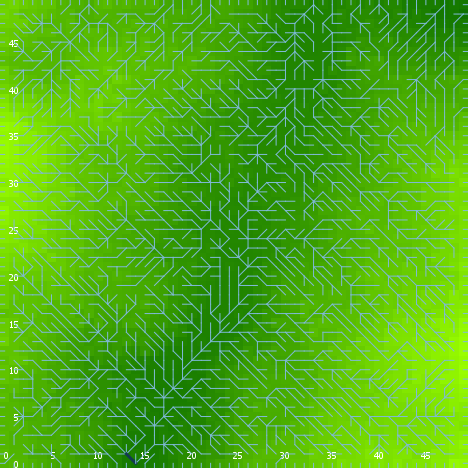

Data behind this chart, as committed beside it:
export-world data (NetLogo 6.0.4)
land_05_withInitialEcologicalCommunity.n…
06/24/2020 22:23:33:308 +0100
RANDOM STATE
0 0 -1727483681 44 1.2211908045404642 fa…
GLOBALS
min-pxcor, max-pxcor, min-pycor, max-pycor, perspective, subject, nextIndex, directed-links, ticks, display-mode, ecol_brushfrequencyinflection, ecol_brushfrequencyrate, ecol_grassfrequencyinflection, ecol_grassfrequencyrate, ecol_woodfrequencyinflection, ecol_woodfrequencyrate, elevationdistribution, elev_algorithm-style, elev_featureanglerange, elev_inversioniterations, elev_noise, elev_numdepressions, elev_numprotuberances, elev_numranges
0, 49, 0, 49, 0, nobody, 2600, "UNDIRECTED", -1, "elevation (m)", 5.707, 0.01875, 2.515, 0.07049, 10.39, 0.01975, [40.33984418238213 32.90207170943033 32.…, "C#", 10.52, 0.2292, 4.568, 9, 2, 94
TURTLES
who, color, heading, xcor, ycor, shape, label, label-color, breed, hidden?, size, pen-size, pen-mode, numpoints
0, 85, 81, 13, 38, "default", "", 9.9, {breed flowholders}, true, 1, 1, "up", 
1, 115, 330, 21, 40, "default", "", 9.9, {breed flowholders}, true, 1, 1, "up", 
2, 135, 333, 37, 31, "default", "", 9.9, {breed flowholders}, true, 1, 1, "up", 
3, 65, 356, 21, 37, "default", "", 9.9, {breed flowholders}, true, 1, 1, "up", 
4, 85, 94, 38, 2, "default", "", 9.9, {breed flowholders}, true, 1, 1, "up", 
5, 65, 238, 26, 24, "default", "", 9.9, {breed flowholders}, true, 1, 1, "up", 
6, 135, 132, 42, 46, "default", "", 9.9, {breed flowholders}, true, 1, 1, "up", 
7, 75, 273, 40, 47, "default", "", 9.9, {breed flowholders}, true, 1, 1, "up", 
8, 55, 5, 25, 16, "default", "", 9.9, {breed flowholders}, true, 1, 1, "up", 
9, 35, 111, 4, 25, "default", "", 9.9, {breed flowholders}, true, 1, 1, "up", 
10, 95, 6, 25, 45, "default", "", 9.9, {breed flowholders}, true, 1, 1, "up", 
11, 85, 45, 21, 12, "default", "", 9.9, {breed flowholders}, true, 1, 1, "up", 
12, 97, 0, 14, 49, "line half", "", 9.9, {breed flowholders}, false, 1, 1, "up", 
13, 65, 56, 31, 21, "default", "", 9.9, {breed flowholders}, true, 1, 1, "up", 
14, 75, 20, 9, 13, "default", "", 9.9, {breed flowholders}, true, 1, 1, "up", 
15, 115, 169, 33, 27, "default", "", 9.9, {breed flowholders}, true, 1, 1, "up", 
16, 35, 172, 47, 7, "default", "", 9.9, {breed flowholders}, true, 1, 1, "up", 
17, 65, 80, 35, 14, "default", "", 9.9, {breed flowholders}, true, 1, 1, "up", 
18, 15, 250, 5, 2, "default", "", 9.9, {breed flowholders}, true, 1, 1, "up", 
19, 15, 319, 39, 27, "default", "", 9.9, {breed flowholders}, true, 1, 1, "up", 
20, 65, 3, 6, 36, "default", "", 9.9, {breed flowholders}, true, 1, 1, "up", 
21, 15, 55, 34, 35, "default", "", 9.9, {breed flowholders}, true, 1, 1, "up", 
22, 85, 346, 13, 36, "default", "", 9.9, {breed flowholders}, true, 1, 1, "up", 
23, 115, 127, 21, 6, "default", "", 9.9, {breed flowholders}, true, 1, 1, "up", 
24, 135, 181, 30, 23, "default", "", 9.9, {breed flowholders}, true, 1, 1, "up", 
25, 65, 349, 18, 27, "default", "", 9.9, {breed flowholders}, true, 1, 1, "up", 
26, 35, 96, 41, 37, "default", "", 9.9, {breed flowholders}, true, 1, 1, "up", 
27, 125, 348, 1, 18, "default", "", 9.9, {breed flowholders}, true, 1, 1, "up", 
28, 95, 12, 16, 33, "default", "", 9.9, {breed flowholders}, true, 1, 1, "up", 
29, 25, 201, 26, 2, "default", "", 9.9, {breed flowholders}, true, 1, 1, "up", 
30, 135, 147, 21, 15, "default", "", 9.9, {breed flowholders}, true, 1, 1, "up", 
31, 95, 355, 16, 15, "default", "", 9.9, {breed flowholders}, true, 1, 1, "up", 
32, 5, 290, 7, 21, "default", "", 9.9, {breed flowholders}, true, 1, 1, "up", 
33, 35, 200, 15, 38, "default", "", 9.9, {breed flowholders}, true, 1, 1, "up", 
34, 105, 135, 6, 5, "default", "", 9.9, {breed flowholders}, true, 1, 1, "up", 
35, 15, 342, 42, 6, "default", "", 9.9, {breed flowholders}, true, 1, 1, "up", 
36, 15, 269, 30, 44, "default", "", 9.9, {breed flowholders}, true, 1, 1, "up", 
37, 25, 10, 4, 2, "default", "", 9.9, {breed flowholders}, true, 1, 1, "up", 
38, 125, 335, 37, 46, "default", "", 9.9, {breed flowholders}, true, 1, 1, "up", 
39, 95, 144, 43, 22, "default", "", 9.9, {breed flowholders}, true, 1, 1, "up", 
40, 75, 185, 34, 11, "default", "", 9.9, {breed flowholders}, true, 1, 1, "up", 
41, 25, 65, 44, 19, "default", "", 9.9, {breed flowholders}, true, 1, 1, "up", 
42, 5, 242, 7, 29, "default", "", 9.9, {breed flowholders}, true, 1, 1, "up", 
43, 45, 57, 25, 8, "default", "", 9.9, {breed flowholders}, true, 1, 1, "up", 
44, 75, 359, 3, 40, "default", "", 9.9, {breed flowholders}, true, 1, 1, "up", 
45, 45, 145, 32, 27, "default", "", 9.9, {breed flowholders}, true, 1, 1, "up", 
46, 15, 68, 29, 10, "default", "", 9.9, {breed flowholders}, true, 1, 1, "up", 
47, 5, 56, 8, 12, "default", "", 9.9, {breed flowholders}, true, 1, 1, "up", 
48, 85, 46, 4, 35, "default", "", 9.9, {breed flowholders}, true, 1, 1, "up", 
49, 135, 291, 18, 47, "default", "", 9.9, {breed flowholders}, true, 1, 1, "up", 
50, 65, 261, 21, 34, "default", "", 9.9, {breed flowholders}, true, 1, 1, "up", 
... 10,533 more rows
